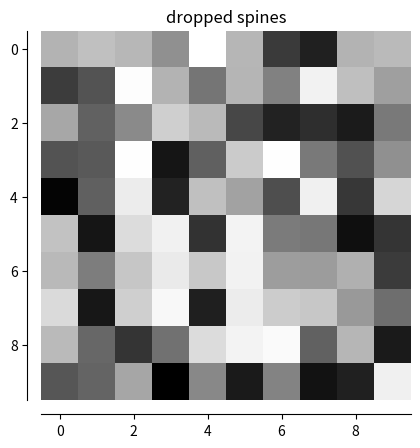

Source code (Python):
%matplotlib inline

import numpy as np
import matplotlib.pyplot as plt

# Fixing random state for reproducibility
np.random.seed(19680801)

fig, ax = plt.subplots()

image = np.random.uniform(size=(10, 10))
ax.imshow(image, cmap=plt.cm.gray, interpolation='nearest')
ax.set_title('dropped spines')

# Move left and bottom spines outward by 10 points
ax.spines['left'].set_position(('outward', 10))
ax.spines['bottom'].set_position(('outward', 10))
# Hide the right and top spines
ax.spines['right'].set_visible(False)
ax.spines['top'].set_visible(False)
# Only show ticks on the left and bottom spines
ax.yaxis.set_ticks_position('left')
ax.xaxis.set_ticks_position('bottom')

plt.show()